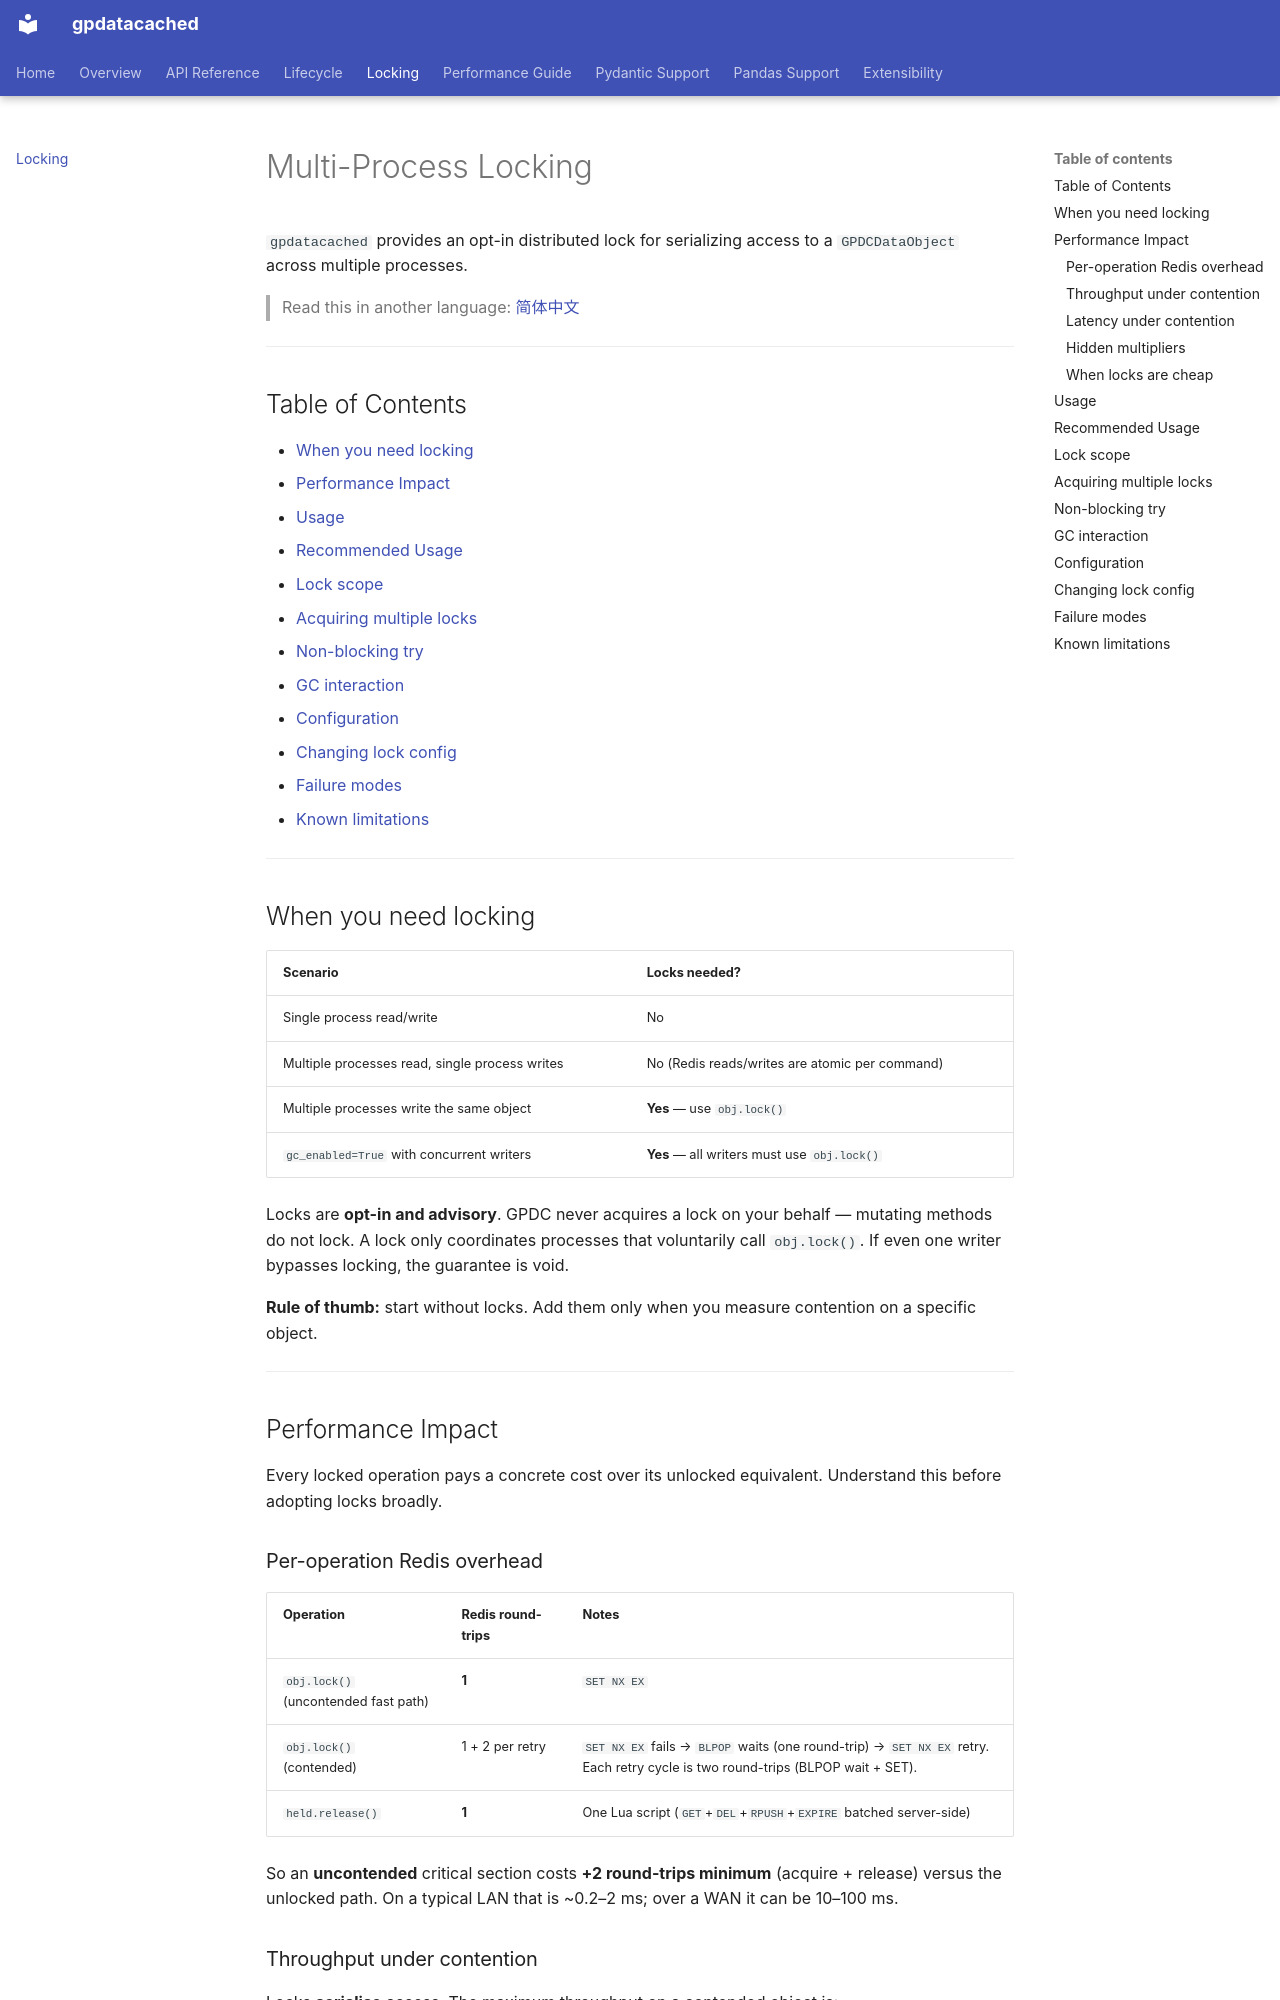

repository: LinnetCodes/gpdatacached · page: locking/index.html · generator: mkdocs

# Multi-Process Locking

`gpdatacached` provides an opt-in distributed lock for serializing access to a `GPDCDataObject` across multiple processes.

> Read this in another language: [简体中文](./zh-CN/locking.md)

---

## Table of Contents

- [When you need locking](#when-you-need-locking)
- [Performance Impact](#performance-impact)
- [Usage](#usage)
- [Recommended Usage](#recommended-usage)
- [Lock scope](#lock-scope)
- [Acquiring multiple locks](#acquiring-multiple-locks)
- [Non-blocking try](#non-blocking-try)
- [GC interaction](#gc-interaction)
- [Configuration](#configuration)
- [Changing lock config](#changing-lock-config)
- [Failure modes](#failure-modes)
- [Known limitations](#known-limitations)

---

## When you need locking

| Scenario | Locks needed? |
|---|---|
| Single process read/write | No |
| Multiple processes read, single process writes | No (Redis reads/writes are atomic per command) |
| Multiple processes write the same object | **Yes** — use `obj.lock()` |
| `gc_enabled=True` with concurrent writers | **Yes** — all writers must use `obj.lock()` |

Locks are **opt-in and advisory**. GPDC never acquires a lock on your behalf — mutating methods do not lock. A lock only coordinates processes that voluntarily call `obj.lock()`. If even one writer bypasses locking, the guarantee is void.

**Rule of thumb:** start without locks. Add them only when you measure contention on a specific object.

---

## Performance Impact

Every locked operation pays a concrete cost over its unlocked equivalent. Understand this before adopting locks broadly.

### Per-operation Redis overhead

| Operation | Redis round-trips | Notes |
|---|---|---|
| `obj.lock()` (uncontended fast path) | **1** | `SET NX EX` |
| `obj.lock()` (contended) | 1 + 2 per retry | `SET NX EX` fails → `BLPOP` waits (one round-trip) → `SET NX EX` retry. Each retry cycle is two round-trips (BLPOP wait + SET). |
| `held.release()` | **1** | One Lua script (`GET`+`DEL`+`RPUSH`+`EXPIRE` batched server-side) |

So an **uncontended** critical section costs **+2 round-trips minimum** (acquire + release) versus the unlocked path. On a typical LAN that is ~0.2–2 ms; over a WAN it can be 10–100 ms.

### Throughput under contention

Locks **serialise** access. The maximum throughput on a contended object is:

```
throughput ≈ 1 / (critical_section_duration + 2 × RTT)
```

If the critical section itself is fast (e.g. a single increment) and N processes contend, each process effectively waits in a queue. A hot counter under heavy contention can become a global serialisation point.
